Dataset: dataset (GitHub, queirozPedro/Classificacao-de-Celulas-Medula-Ossea). Classes: BLA 0001 1000, EOS 0001 1000, LYT 0001 1000, MON 0001 1000, NGS 0001 1000, NIF 0001 1000, PMO 0001 1000.

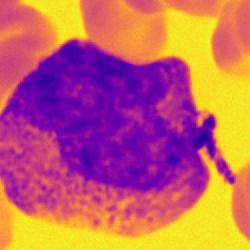
Label: PMO 0001 1000

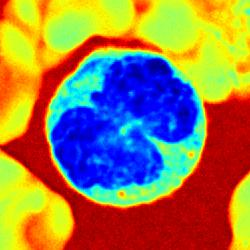
Label: MON 0001 1000

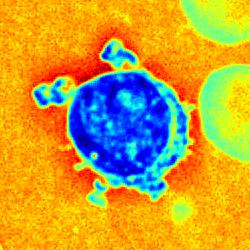
Label: LYT 0001 1000

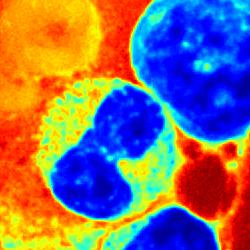
Label: NGS 0001 1000

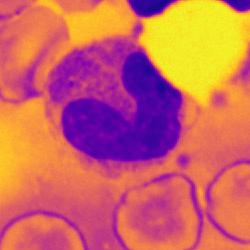
Label: EOS 0001 1000

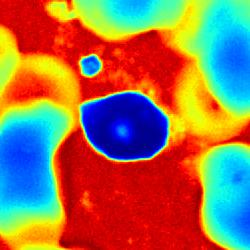
Label: NIF 0001 1000
